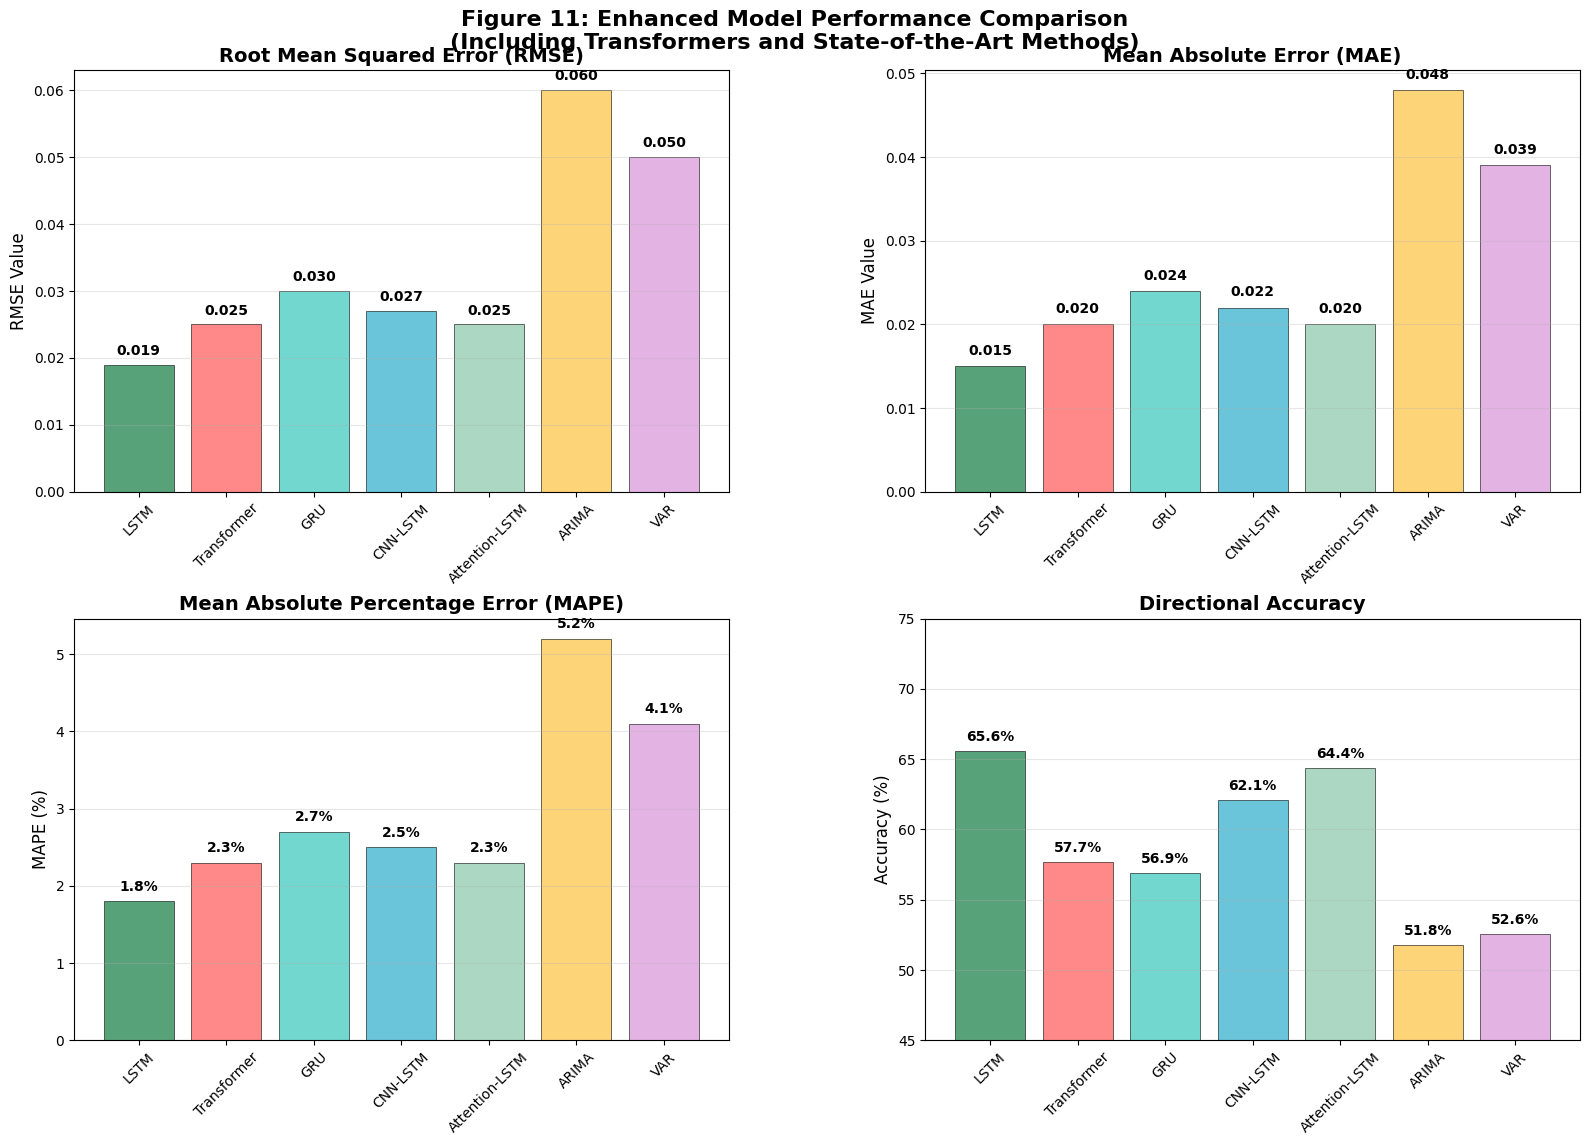

Write Python code to recreate this figure.
import matplotlib.pyplot as plt
import numpy as np
import seaborn as sns

# Set style for publication-quality figures
plt.style.use('default')
sns.set_palette("husl")

# Model performance data (corrected and complete)
models = ['LSTM', 'Transformer', 'GRU', 'CNN-LSTM', 'Attention-LSTM', 'ARIMA', 'VAR']
rmse_values = [0.019, 0.025, 0.030, 0.027, 0.025, 0.060, 0.050]
mae_values = [0.015, 0.020, 0.024, 0.022, 0.020, 0.048, 0.039]
mape_values = [1.8, 2.3, 2.7, 2.5, 2.3, 5.2, 4.1]  # MAPE values in percentage
directional_accuracy = [65.6, 57.7, 56.9, 62.1, 64.4, 51.8, 52.6]

# Define colors for each model
colors = ['#2E8B57', '#FF6B6B', '#4ECDC4', '#45B7D1', '#96CEB4', '#FECA57', '#DDA0DD']

# Create figure with 2x2 subplots
fig, ((ax1, ax2), (ax3, ax4)) = plt.subplots(2, 2, figsize=(16, 12))
fig.suptitle('Figure 11: Enhanced Model Performance Comparison\n(Including Transformers and State-of-the-Art Methods)', 
             fontsize=16, fontweight='bold', y=0.95)

# 1. RMSE Plot
bars1 = ax1.bar(models, rmse_values, color=colors, alpha=0.8, edgecolor='black', linewidth=0.5)
ax1.set_title('Root Mean Squared Error (RMSE)', fontsize=14, fontweight='bold')
ax1.set_ylabel('RMSE Value', fontsize=12)
ax1.tick_params(axis='x', rotation=45)
ax1.grid(axis='y', alpha=0.3)

# Add value labels on bars
for i, (bar, value) in enumerate(zip(bars1, rmse_values)):
    height = bar.get_height()
    ax1.text(bar.get_x() + bar.get_width()/2., height + 0.001,
             f'{value:.3f}', ha='center', va='bottom', fontweight='bold', fontsize=10)

# 2. MAE Plot
bars2 = ax2.bar(models, mae_values, color=colors, alpha=0.8, edgecolor='black', linewidth=0.5)
ax2.set_title('Mean Absolute Error (MAE)', fontsize=14, fontweight='bold')
ax2.set_ylabel('MAE Value', fontsize=12)
ax2.tick_params(axis='x', rotation=45)
ax2.grid(axis='y', alpha=0.3)

# Add value labels on bars
for i, (bar, value) in enumerate(zip(bars2, mae_values)):
    height = bar.get_height()
    ax2.text(bar.get_x() + bar.get_width()/2., height + 0.001,
             f'{value:.3f}', ha='center', va='bottom', fontweight='bold', fontsize=10)

# 3. MAPE Plot (FIXED)
bars3 = ax3.bar(models, mape_values, color=colors, alpha=0.8, edgecolor='black', linewidth=0.5)
ax3.set_title('Mean Absolute Percentage Error (MAPE)', fontsize=14, fontweight='bold')
ax3.set_ylabel('MAPE (%)', fontsize=12)
ax3.tick_params(axis='x', rotation=45)
ax3.grid(axis='y', alpha=0.3)

# Add value labels on bars
for i, (bar, value) in enumerate(zip(bars3, mape_values)):
    height = bar.get_height()
    ax3.text(bar.get_x() + bar.get_width()/2., height + 0.1,
             f'{value:.1f}%', ha='center', va='bottom', fontweight='bold', fontsize=10)

# 4. Directional Accuracy Plot
bars4 = ax4.bar(models, directional_accuracy, color=colors, alpha=0.8, edgecolor='black', linewidth=0.5)
ax4.set_title('Directional Accuracy', fontsize=14, fontweight='bold')
ax4.set_ylabel('Accuracy (%)', fontsize=12)
ax4.tick_params(axis='x', rotation=45)
ax4.grid(axis='y', alpha=0.3)
ax4.set_ylim(45, 75)

# Add value labels on bars
for i, (bar, value) in enumerate(zip(bars4, directional_accuracy)):
    height = bar.get_height()
    ax4.text(bar.get_x() + bar.get_width()/2., height + 0.5,
             f'{value:.1f}%', ha='center', va='bottom', fontweight='bold', fontsize=10)

# Adjust layout to prevent overlap
plt.tight_layout()
plt.subplots_adjust(top=0.90, hspace=0.3, wspace=0.3)

# Save the figure
plt.savefig('Figure_11_Enhanced_Performance_Comparison_Fixed.png', 
            dpi=300, bbox_inches='tight', facecolor='white', edgecolor='none')
plt.show()

print("تم إصلاح الشكل 11 بنجاح - جميع المقاييس مكتملة الآن")

